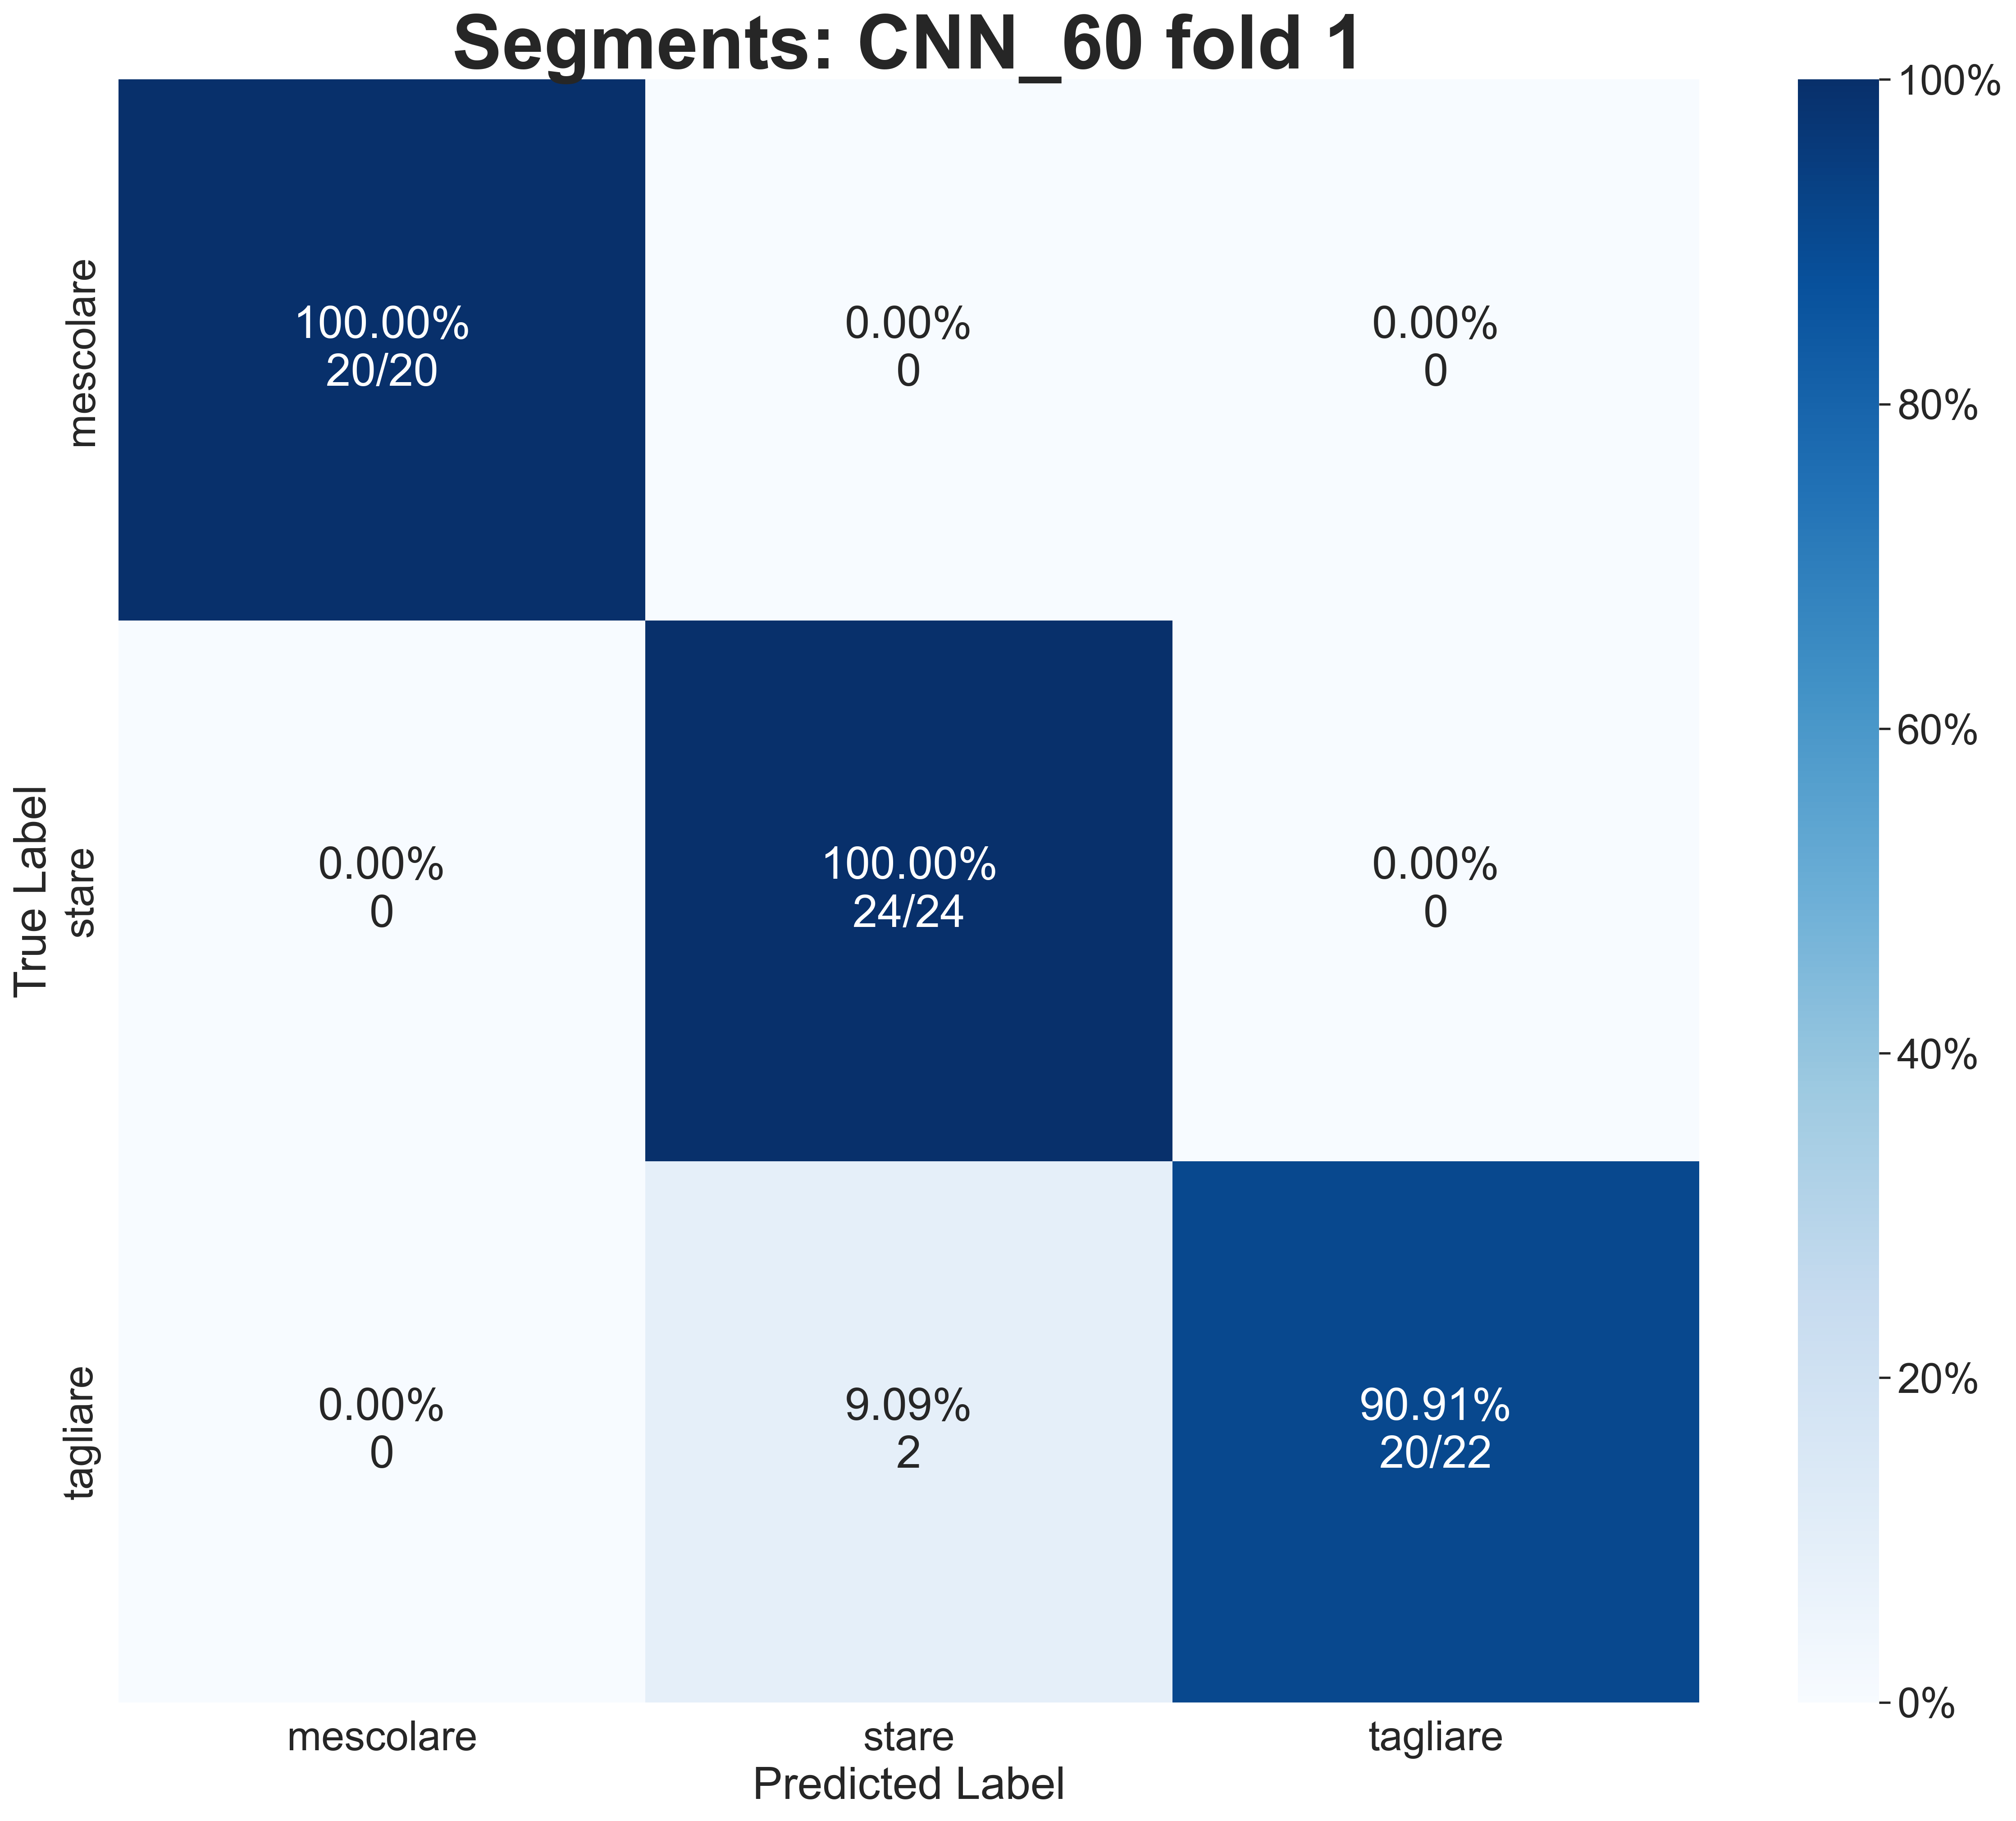

The data file committed next to this chart (first rows):
True Label, 0, 1, 2
0, 100.0, 0.0, 0.0
1, 0.0, 100.0, 0.0
2, 0.0, 9.091, 90.91
